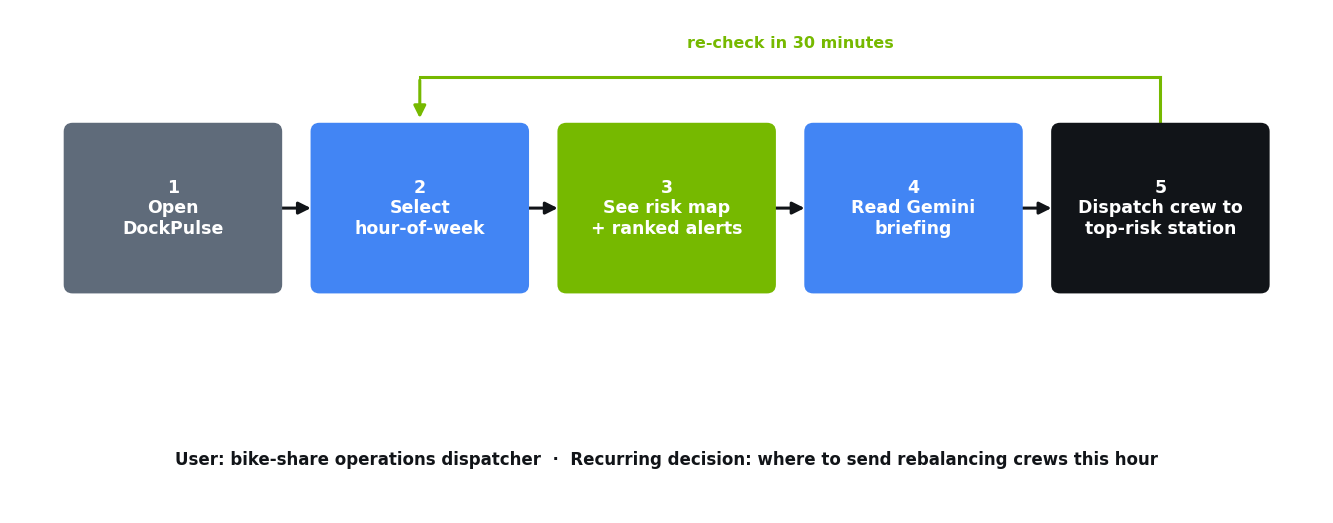

The matplotlib source for this figure: (Note: this script raises an exception after producing the figure.)
"""Generate the two deck diagrams (process flow + architecture) as clean PNGs.

Run:  python docs/build_diagrams.py
Output: docs/diagram_flow.png, docs/diagram_architecture.png

Plain white background + the NVIDIA-green / Google-blue palette, matching the
official deck template style, so they drop straight into slides 6 & 7.
"""
from __future__ import annotations

import matplotlib.pyplot as plt
from matplotlib.patches import FancyArrowPatch, FancyBboxPatch
from matplotlib.path import Path as MplPath

NVIDIA = "#76B900"
GOOGLE = "#4285F4"
INK = "#111418"
GREY = "#5F6B7A"
LIGHT = "#F3F5F7"
WHITE = "#FFFFFF"

plt.rcParams["font.family"] = "DejaVu Sans"


def box(ax, x, y, w, h, text, face, edge=None, text_color=WHITE, fontsize=13, weight="bold"):
    edge = edge or face
    b = FancyBboxPatch(
        (x, y), w, h,
        boxstyle="round,pad=0.02,rounding_size=0.08",
        linewidth=1.6, edgecolor=edge, facecolor=face, zorder=2,
    )
    ax.add_patch(b)
    ax.text(x + w / 2, y + h / 2, text, ha="center", va="center",
             fontsize=fontsize, color=text_color, weight=weight, zorder=3, wrap=True)
    return b


def arrow(ax, p1, p2, color=INK, style="-|>", lw=2.2, connectionstyle="arc3,rad=0"):
    a = FancyArrowPatch(p1, p2, arrowstyle=style, mutation_scale=18,
                          linewidth=lw, color=color, zorder=1,
                          connectionstyle=connectionstyle, shrinkA=2, shrinkB=2)
    ax.add_patch(a)


def label(ax, x, y, text, color=GREY, fontsize=11, weight="normal", ha="center"):
    ax.text(x, y, text, ha=ha, va="center", fontsize=fontsize, color=color, weight=weight)


# =============================================================================
# Diagram 1 — Process flow / use-case (the dispatcher's journey)
# =============================================================================
fig, ax = plt.subplots(figsize=(13.3, 5.2), dpi=200)
ax.set_xlim(0, 13.3); ax.set_ylim(0, 5.2); ax.axis("off")

steps = [
    ("1\nOpen\nDockPulse", GREY),
    ("2\nSelect\nhour-of-week", GOOGLE),
    ("3\nSee risk map\n+ ranked alerts", NVIDIA),
    ("4\nRead Gemini\nbriefing", GOOGLE),
    ("5\nDispatch crew to\ntop-risk station", INK),
]
bw, bh, gap = 2.15, 1.7, 0.35
total_w = len(steps) * bw + (len(steps) - 1) * gap
x0 = (13.3 - total_w) / 2
y0 = 2.3

centers = []
for i, (text, color) in enumerate(steps):
    x = x0 + i * (bw + gap)
    box(ax, x, y0, bw, bh, text, color, fontsize=12.5)
    centers.append((x, x + bw))
    if i > 0:
        arrow(ax, (centers[i-1][1], y0 + bh / 2), (x, y0 + bh / 2))

# loop-back path: step 5 -> step 2, drawn as an explicit right-angle route
# (up / across / down) instead of a smooth arc — a wide arc's control point can
# overshoot the axes' y-limit and get silently clipped, leaving only a stray
# mark. A right-angle path stays fully inside the frame by construction.
last_x = centers[-1][0] + bw / 2
second_x = centers[1][0] + bw / 2
top_y = y0 + bh + 0.5  # comfortably inside the y-limit (5.2)

ax.plot([last_x, last_x], [y0 + bh + 0.05, top_y], color=NVIDIA, linewidth=2.2, zorder=1)
ax.plot([second_x, last_x], [top_y, top_y], color=NVIDIA, linewidth=2.2, zorder=1)
arrow(ax, (second_x, top_y), (second_x, y0 + bh + 0.05), color=NVIDIA)

label(ax, (last_x + second_x) / 2, top_y + 0.35, "re-check in 30 minutes",
      color=NVIDIA, fontsize=11.5, weight="bold")

label(ax, 13.3 / 2, 0.55,
      "User: bike-share operations dispatcher  ·  Recurring decision: where to send rebalancing crews this hour",
      color=INK, fontsize=12, weight="bold")

fig.tight_layout(pad=0.6)
fig.savefig("docs/diagram_flow.png", facecolor="white", bbox_inches="tight")
plt.close(fig)
print("Saved docs/diagram_flow.png")


# =============================================================================
# Diagram 2 — Architecture (Google Cloud data + NVIDIA acceleration + app/decision)
# =============================================================================
fig, ax = plt.subplots(figsize=(13.3, 6.0), dpi=200)
ax.set_xlim(0, 13.3); ax.set_ylim(0, 6.0); ax.axis("off")

# layer band backgrounds
def band(x, w, ytext, text, color):
    ax.add_patch(FancyBboxPatch((x, 0.15), w, 5.15, boxstyle="round,pad=0.02,rounding_size=0.06",
                                  linewidth=1.4, edgecolor=color, facecolor="none", linestyle="--", zorder=0))
    ax.text(x + w / 2, ytext, text, ha="center", va="center", fontsize=11.5, color=color, weight="bold")

band(0.25, 4.2, 5.65, "GOOGLE CLOUD — DATA LAYER", GOOGLE)
band(4.65, 4.2, 5.65, "NVIDIA — ACCELERATION LAYER (offline / batch)", NVIDIA)
band(9.05, 4.05, 5.65, "APPLICATION / DECISION LAYER", INK)

# boxes
box(ax, 0.55, 3.7, 3.6, 1.3, "BigQuery\nlondon_bicycles\n(3.2M+ real trips)", GOOGLE, fontsize=12)
box(ax, 0.55, 1.6, 3.6, 1.3, "extract_bq.py\nbounded date window", GREY, fontsize=12)
arrow(ax, (2.35, 3.7), (2.35, 2.9))

box(ax, 4.95, 3.7, 3.6, 1.3, "Colab T4 GPU\nbuild_features()", NVIDIA, fontsize=12)
box(ax, 4.95, 1.6, 3.6, 1.3, "pandas (CPU) vs\ncuDF (GPU) — timed", NVIDIA, edge="#4d7a00", fontsize=12)
arrow(ax, (4.15, 2.25), (4.95, 4.1))
arrow(ax, (6.75, 3.7), (6.75, 2.9))

box(ax, 9.35, 3.9, 3.55, 1.1, "station_features.parquet\n+ benchmark.json", LIGHT, edge=GREY, text_color=INK, fontsize=11.5)
arrow(ax, (8.55, 4.35), (9.35, 4.45))

box(ax, 9.35, 2.2, 3.55, 1.3, "Streamlit app\nrisk map + alerts", INK, fontsize=12)
arrow(ax, (11.1, 3.9), (11.1, 3.5))

box(ax, 9.35, 0.4, 3.55, 1.3, "Gemini\nops briefing", GOOGLE, fontsize=12)
arrow(ax, (11.1, 2.2), (11.1, 1.7))

fig.tight_layout(pad=0.6)
fig.savefig("docs/diagram_architecture.png", facecolor="white", bbox_inches="tight")
plt.close(fig)
print("Saved docs/diagram_architecture.png")
